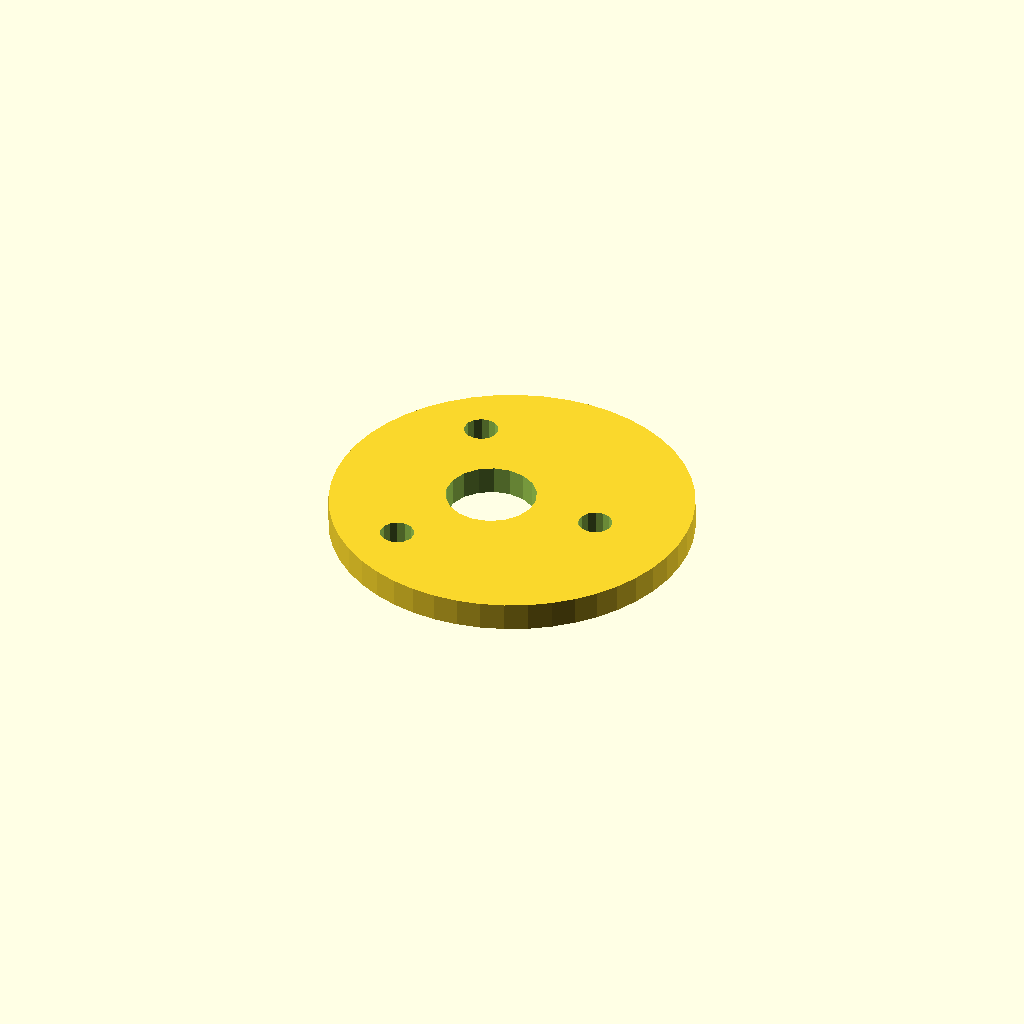
Cell 1: rendered with the file's own defaults.
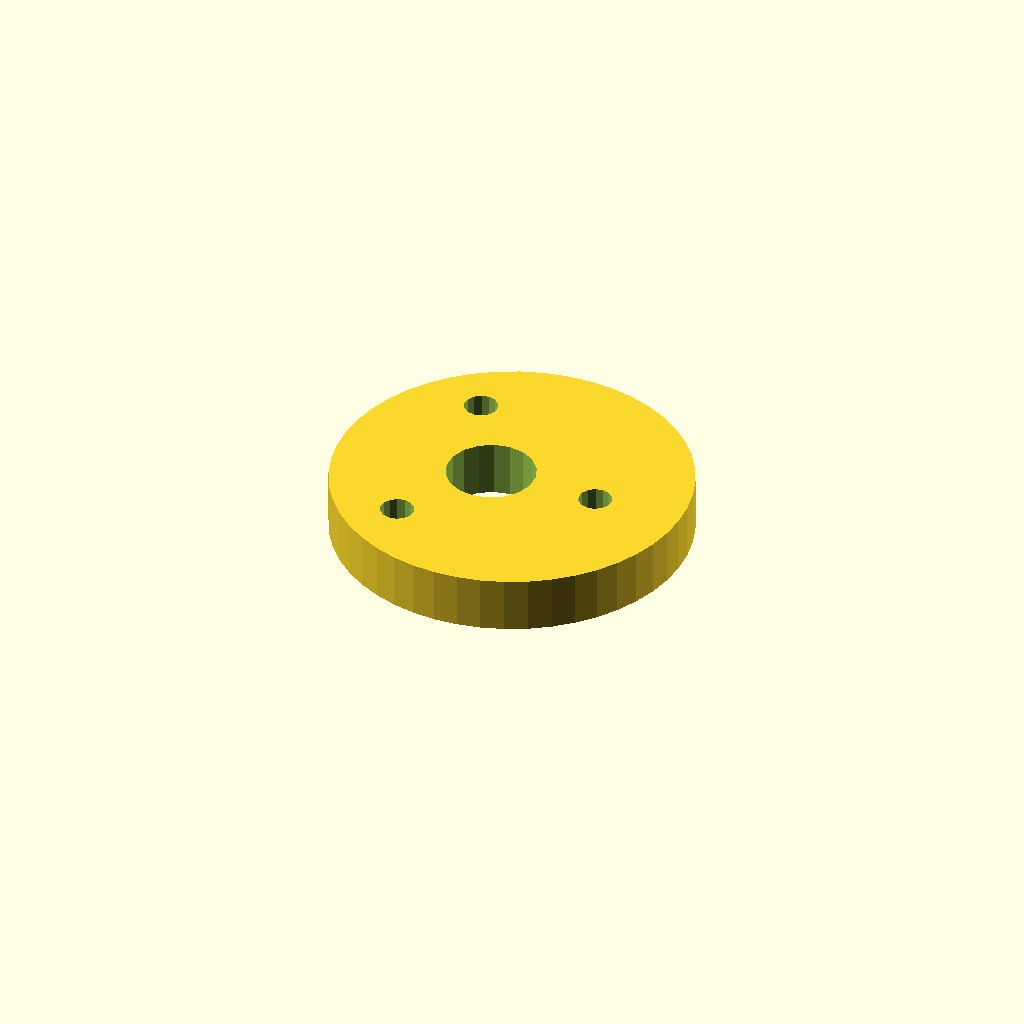
Cell 2 — plate_t set to 10, the other parameters unchanged.
All cells are drawn from one camera (rotation 55°, 0°, 25°, orthographic, colour scheme Cornfield), so only the parameter changes between them.
OpenSCAD source file optional_data/data/sketch4/camplates/part_0133.scad:
$fn = 32;

// ----------------------------------------------------------------------
// Cam plate: eccentric cam, base R32
// ----------------------------------------------------------------------

// --- parameters (mm) ---
base_r = 32;              // base circle radius
lobe_h = 10;              // cam lobe rise
bore_r = 8;               // shaft bore radius
plate_t = 5;              // plate thickness, Z (extrusion height)
ecc = 4;                  // disc eccentricity
ring_r = 20;              // lightening ring radius
bolt_r = 3;               // lightening hole radius

profile = [[64, 32], [63.726, 36.177], [62.91, 40.282], [61.564, 44.246], [59.713, 48], [57.387, 51.48], [54.627, 54.627], [51.48, 57.387], [48, 59.713], [44.246, 61.564], [40.282, 62.91], [36.177, 63.726], [32, 64], [27.823, 63.726], [23.718, 62.91], [19.754, 61.564], [16, 59.713], [12.52, 57.387], [9.373, 54.627], [6.613, 51.48], [4.287, 48], [2.436, 44.246], [1.09, 40.282], [0.274, 36.177], [0, 32], [0.274, 27.823], [1.09, 23.718], [2.436, 19.754], [4.287, 16], [6.613, 12.52], [9.373, 9.373], [12.52, 6.613], [16, 4.287], [19.754, 2.436], [23.718, 1.09], [27.823, 0.274], [32, 0], [36.177, 0.274], [40.282, 1.09], [44.246, 2.436], [48, 4.287], [51.48, 6.613], [54.627, 9.373], [57.387, 12.52], [59.713, 16], [61.564, 19.754], [62.91, 23.718], [63.726, 27.823]];  // primary outline, 48 points, counter clockwise
void_1 = [[35.853, 33.526], [34.857, 36.12], [33.035, 38.217], [30.605, 39.564], [27.86, 39.999], [25.133, 39.469], [22.752, 38.038], [21.003, 35.878], [20.098, 33.251], [20.147, 30.474], [21.143, 27.88], [22.965, 25.783], [25.395, 24.436], [28.14, 24.001], [30.867, 24.531], [33.248, 25.962], [34.997, 28.122], [35.902, 30.749]];  // shaft bore, 18 points
void_2 = [[50.945, 32.572], [50.405, 33.793], [49.389, 34.659], [48.097, 34.998], [46.787, 34.744], [45.716, 33.945], [45.098, 32.762], [45.055, 31.428], [45.595, 30.207], [46.611, 29.341], [47.903, 29.002], [49.213, 29.256], [50.284, 30.055], [50.902, 31.238]];  // lightening hole 1, 14 points
void_3 = [[20.945, 49.893], [20.405, 51.114], [19.389, 51.98], [18.097, 52.319], [16.787, 52.064], [15.716, 51.266], [15.098, 50.083], [15.055, 48.748], [15.595, 47.527], [16.611, 46.661], [17.903, 46.322], [19.213, 46.577], [20.284, 47.375], [20.902, 48.559]];  // lightening hole 2, 14 points
void_4 = [[20.945, 15.252], [20.405, 16.473], [19.389, 17.339], [18.097, 17.678], [16.787, 17.423], [15.716, 16.625], [15.098, 15.441], [15.055, 14.107], [15.595, 12.886], [16.611, 12.02], [17.903, 11.681], [19.213, 11.936], [20.284, 12.734], [20.902, 13.917]];  // lightening hole 3, 14 points

// --- the one profile operation ---
difference() {
  linear_extrude(height = plate_t) polygon(points = profile);
  translate([0, 0, -1])
    linear_extrude(height = plate_t + 2) polygon(points = void_1);
  translate([0, 0, -1])
    linear_extrude(height = plate_t + 2) polygon(points = void_2);
  translate([0, 0, -1])
    linear_extrude(height = plate_t + 2) polygon(points = void_3);
  translate([0, 0, -1])
    linear_extrude(height = plate_t + 2) polygon(points = void_4);
}
Customizer parameters (derived from the source; name, type, default, range or options):
base_r: number, default 32
lobe_h: number, default 10
bore_r: number, default 8
plate_t: number, default 5
ecc: number, default 4
ring_r: number, default 20
bolt_r: number, default 3
